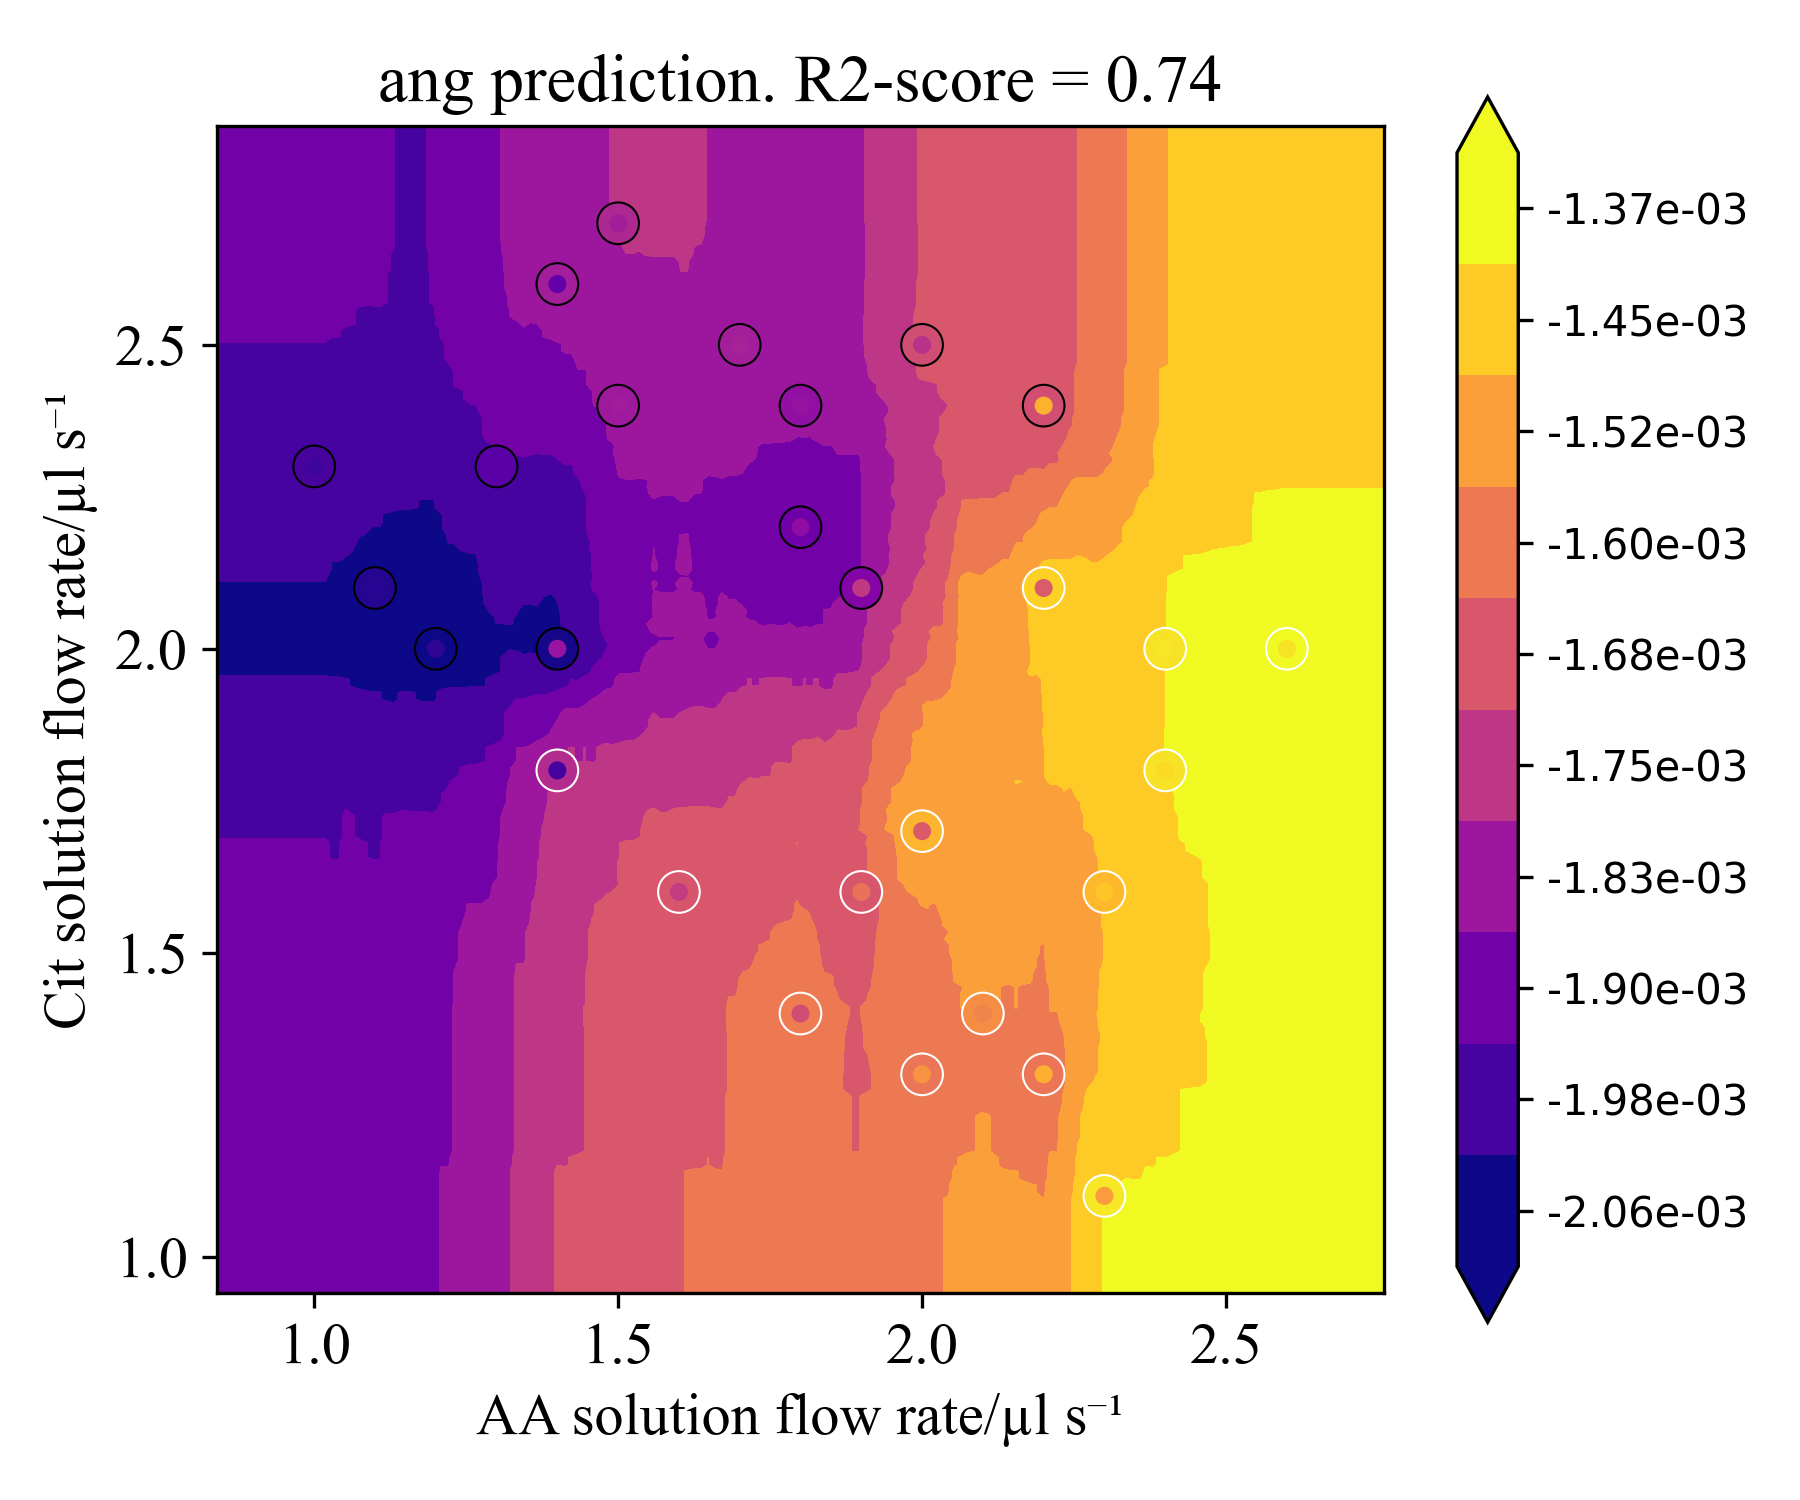

The data file committed next to this chart (first rows):
v AA, v TC, ang
0.68, 0.78, -0.001895
0.6913, 0.78, -0.001895
0.7025, 0.78, -0.001895
0.7138, 0.78, -0.001895
0.725, 0.78, -0.001895
0.7363, 0.78, -0.001895
0.7475, 0.78, -0.001895
0.7588, 0.78, -0.001895
0.7701, 0.78, -0.001895
0.7813, 0.78, -0.001895
0.7926, 0.78, -0.001895
0.8038, 0.78, -0.001895
0.8151, 0.78, -0.001895
0.8263, 0.78, -0.001895
0.8376, 0.78, -0.001895
0.8488, 0.78, -0.001895
0.8601, 0.78, -0.001895
0.8714, 0.78, -0.001895
0.8826, 0.78, -0.001895
0.8939, 0.78, -0.001895
0.9051, 0.78, -0.001895
0.9164, 0.78, -0.001895
0.9276, 0.78, -0.001895
0.9389, 0.78, -0.001895
0.9502, 0.78, -0.001895
0.9614, 0.78, -0.001895
0.9727, 0.78, -0.001895
0.9839, 0.78, -0.001895
0.9952, 0.78, -0.001895
1.006, 0.78, -0.001895
1.018, 0.78, -0.001895
1.029, 0.78, -0.001897
1.04, 0.78, -0.001897
1.051, 0.78, -0.001889
1.063, 0.78, -0.001891
1.074, 0.78, -0.001891
1.085, 0.78, -0.001892
1.096, 0.78, -0.001894
1.108, 0.78, -0.001894
1.119, 0.78, -0.001883
1.13, 0.78, -0.001884
1.142, 0.78, -0.001879
1.153, 0.78, -0.001879
1.164, 0.78, -0.00188
1.175, 0.78, -0.00188
1.187, 0.78, -0.00188
1.198, 0.78, -0.001881
1.209, 0.78, -0.001862
1.22, 0.78, -0.001862
1.232, 0.78, -0.001853
1.243, 0.78, -0.001844
1.254, 0.78, -0.001837
1.265, 0.78, -0.001837
1.277, 0.78, -0.001837
1.288, 0.78, -0.001828
1.299, 0.78, -0.001819
1.31, 0.78, -0.001812
1.322, 0.78, -0.001791
1.333, 0.78, -0.001774
1.344, 0.78, -0.001774
... 39,940 more rows
